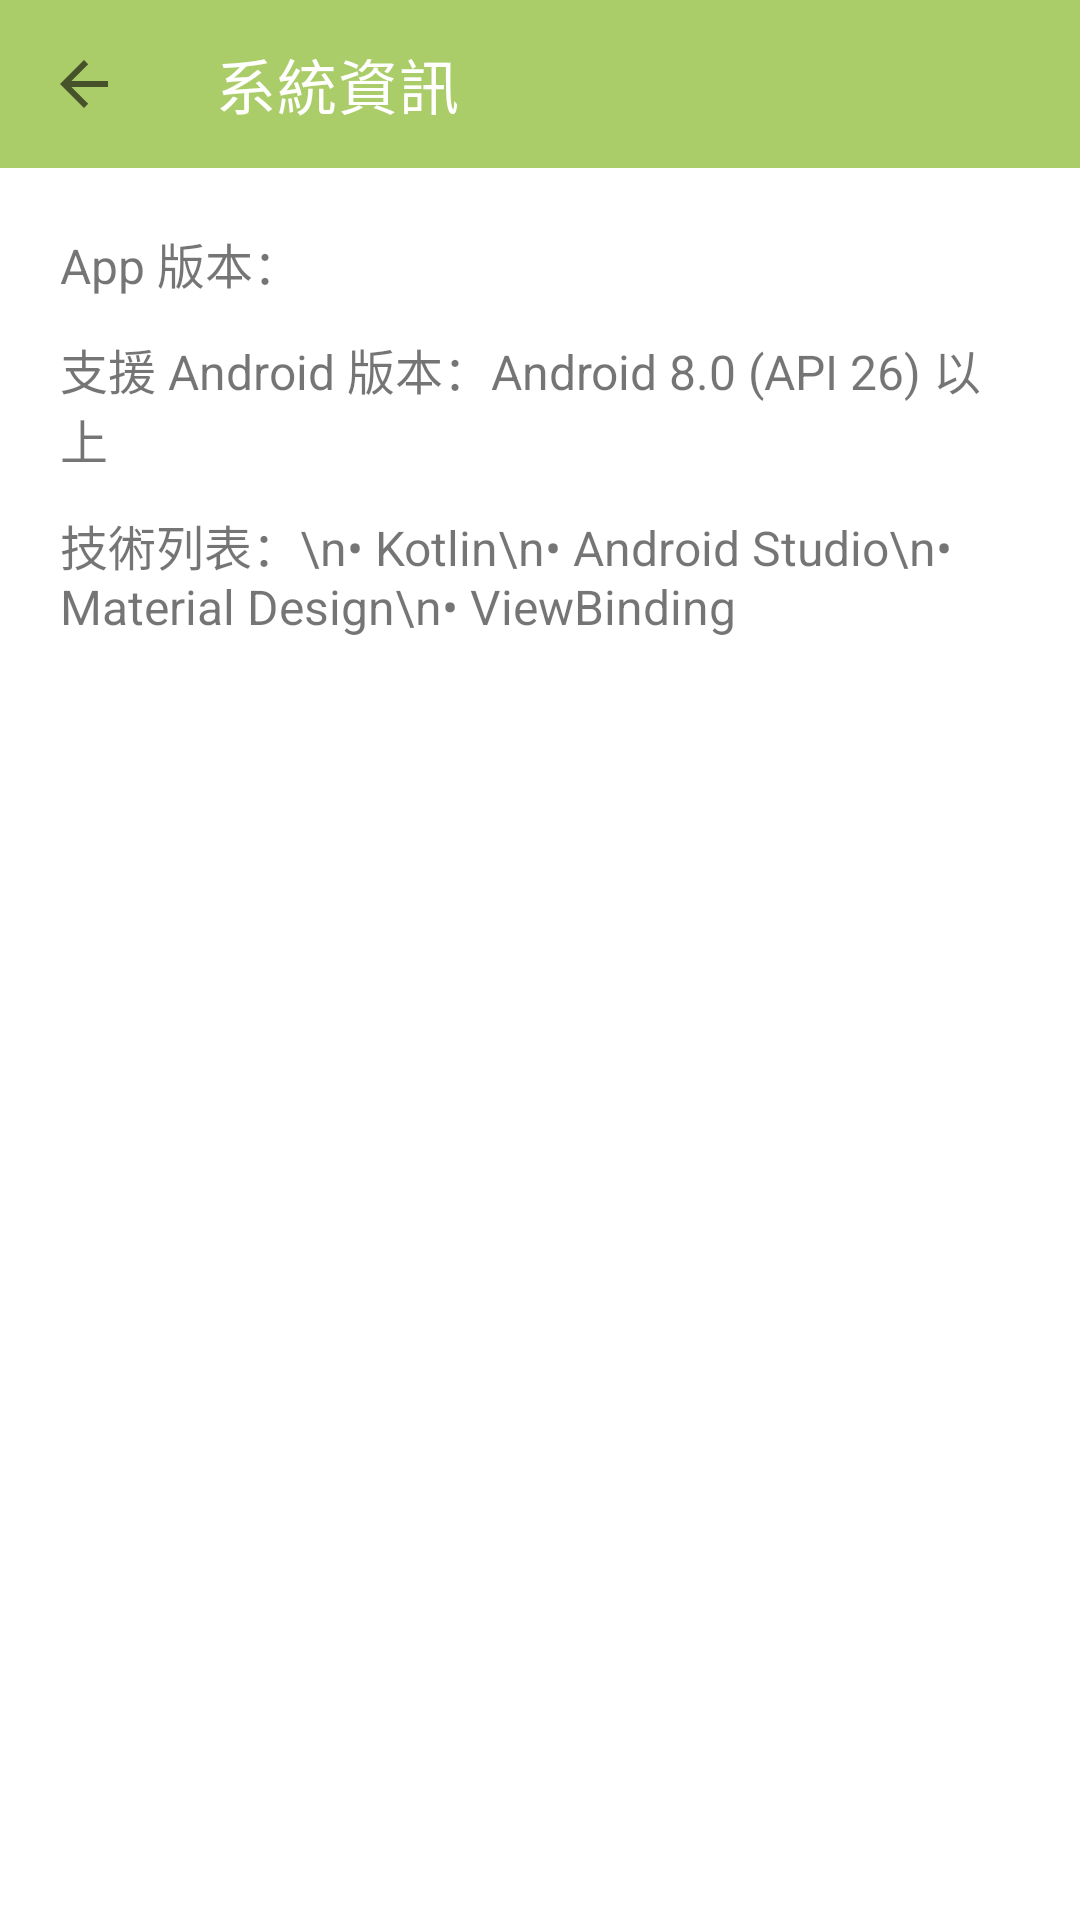

Here is an Android app screen rendered from its layout file. Give the layout XML and the strings, colors and styles it references.
<!-- AndroidManifest.xml: application theme Theme.FutureMeMailApp -->
<!-- res/layout/activity_system_info.xml -->
<?xml version="1.0" encoding="utf-8"?>
<androidx.constraintlayout.widget.ConstraintLayout
    xmlns:android="http://schemas.android.com/apk/res/android"
    xmlns:app="http://schemas.android.com/apk/res-auto"
    android:layout_width="match_parent"
    android:layout_height="match_parent">

    
    <com.google.android.material.appbar.MaterialToolbar
        android:id="@+id/toolbar"
        android:layout_width="0dp"
        android:layout_height="wrap_content"
        android:background="?attr/colorPrimary"
        app:title="系統資訊"
        app:titleTextColor="?attr/colorOnPrimary"
        app:navigationIcon="?attr/homeAsUpIndicator"

        app:layout_constraintTop_toTopOf="parent"
        app:layout_constraintStart_toStartOf="parent"
        app:layout_constraintEnd_toEndOf="parent" />

    
    <ScrollView
        android:layout_width="0dp"
        android:layout_height="0dp"
        app:layout_constraintTop_toBottomOf="@id/toolbar"
        app:layout_constraintBottom_toBottomOf="parent"
        app:layout_constraintStart_toStartOf="parent"
        app:layout_constraintEnd_toEndOf="parent">

        
        <LinearLayout
            android:orientation="vertical"
            android:padding="20dp"
            android:layout_width="match_parent"
            android:layout_height="wrap_content">

            
            <TextView
                android:id="@+id/tvVersion"
                android:text="App 版本："
                android:textSize="16sp"
                android:layout_marginBottom="12dp"
                android:layout_width="wrap_content"
                android:layout_height="wrap_content" />

            
            <TextView
                android:text="支援 Android 版本：Android 8.0 (API 26) 以上"
                android:textSize="16sp"
                android:layout_marginBottom="12dp"
                android:layout_width="wrap_content"
                android:layout_height="wrap_content" />

            
            <TextView
                android:text="技術列表：\n• Kotlin\n• Android Studio\n• Material Design\n• ViewBinding"
                android:textSize="16sp"
                android:layout_width="wrap_content"
                android:layout_height="wrap_content" />

        </LinearLayout>
    </ScrollView>

</androidx.constraintlayout.widget.ConstraintLayout>
<!-- resources referenced by this layout -->
<resources>
  <style name="Theme.FutureMeMailApp" parent="Theme.MaterialComponents.DayNight.NoActionBar">
  
          
          <item name="colorPrimary">@color/green_200</item>
          <item name="colorPrimaryVariant">@color/green_700</item>
          <item name="colorOnPrimary">@color/white</item>
  
          
          <item name="colorSecondary">@color/teal_200</item>
          <item name="colorSecondaryVariant">@color/teal_700</item>
          <item name="colorOnSecondary">@color/black</item>
  
          
          <item name="android:statusBarColor" tools:targetApi="l">?attr/colorPrimaryVariant</item>
  
      </style>
  <color name="green_200">#ABCD69</color>
  <color name="green_700">#0F502F</color>
  <color name="white">#FFFFFFFF</color>
  <color name="teal_200">#FF03DAC5</color>
  <color name="teal_700">#FF018786</color>
  <color name="black">#FF000000</color>
</resources>
